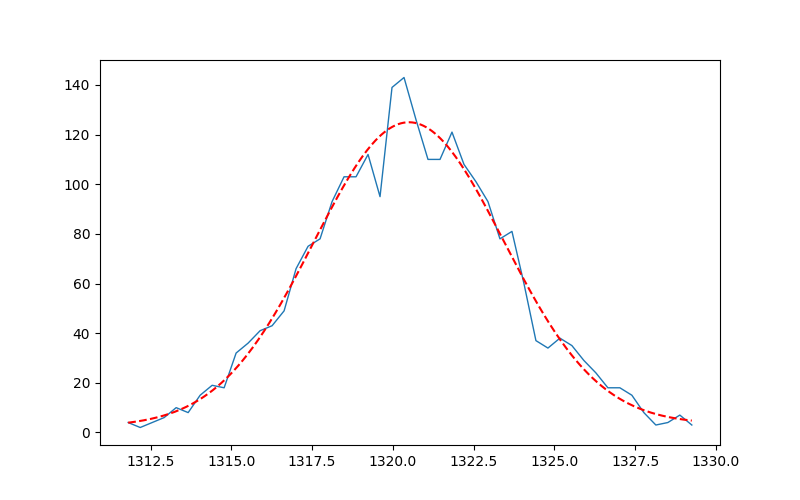

The data file committed next to this chart (first rows):
parameter, value
mu, 1320
sigma, 2.94
fwhm, 6.776
res_%, 0.5132
height, 122.1
xmin, 1312
xmax, 1329
